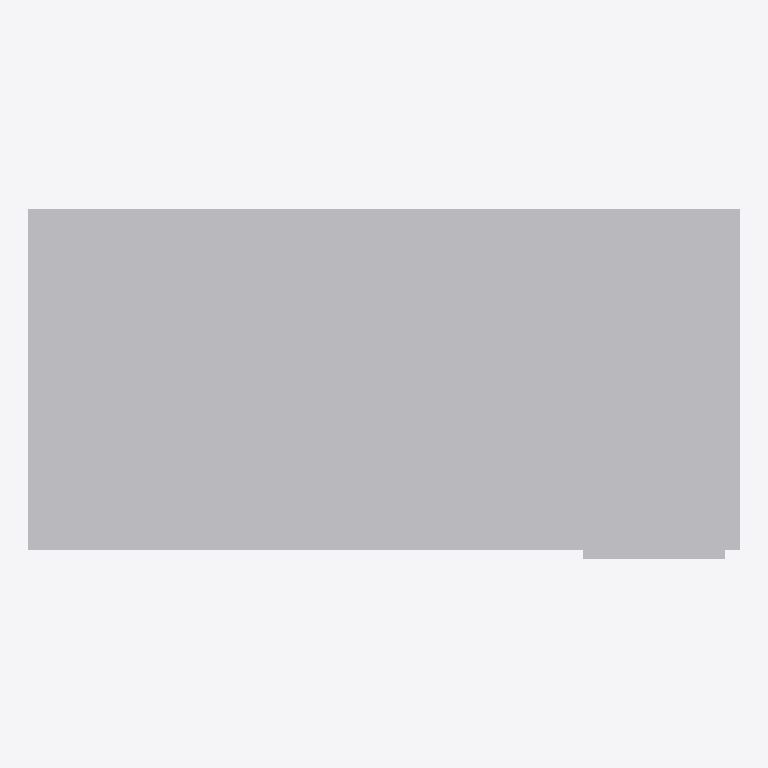
Plan cut of the same IFC building model at storey 'Ebene 2' (level 0.00 m, cut at 1.40 m), seen from above with north up, elements coloured by IFC class: 1 other element (light grey). No cut surface shows.
Extent 2.5 m × 1.2 m × 0.8 m (x, y, z). Storeys (2): Ebene 1 at 0.00 m; Ebene 2 at 0.00 m. Elements (1): 1 IfcFurniture.

HEADER;
FILE_DESCRIPTION(('ViewDefinition [CoordinationView_V2.0, QuantityTakeOffAddOnView]','RevitIdentifiers [ContentGUID: 0a542246-b761-4a56-888d-75973e348da0, VersionGUID: ccec939c-4605-4faf-b750-e8b8f8bd2f43, NumberOfSaves: 0]'),'2;1');
FILE_NAME('desk.ifc','2026-10-31T22:41:05+00:00',(''),(''),'ODA SDAI 24.12','Autodesk Revit 25.5.10.17 (DEU) - IFC 25.5.10.17','');
FILE_SCHEMA(('IFC4'));
ENDSEC;
DATA;
#29=IFCPROJECT('0AL296js5ALeYDTPV1ot9G',#18,'',$,$,'','',(#24),#328);
#43=IFCSITE('0AL296js5ALeYDTPV1ot9I',#18,'Default',$,$,#42,$,$,.ELEMENT.,(42,24,53,508911),(-71,-15,-29,-58837),0.0,$,$);
#34=IFCBUILDING('0AL296js5ALeYDTPV1ot9H',#18,'',$,$,#32,$,'',.ELEMENT.,$,$,#33);
#37=IFCBUILDINGSTOREY('3Cx9ESHWLFhxTGwBZulIZS',#18,'Ebene 1',$,'Ebene:Ebene 1',#36,$,'Ebene 1',.ELEMENT.,0.0);
#40=IFCBUILDINGSTOREY('3Cx9ESHWLFhxTGwBZulJwN',#18,'Ebene 2',$,'Ebene:Ebene 1',#39,$,'Ebene 2',.ELEMENT.,0.0);
#207=IFCFURNITURE('3Cx9ESHWLFhxTGwBZulJwM',#18,'Schreibtisch-01:2500 x 1200 x 750:4565',$,'Schreibtisch-01:2500 x 1200 x 750',#206,#203,'4565',.NOTDEFINED.);
ENDSEC;
